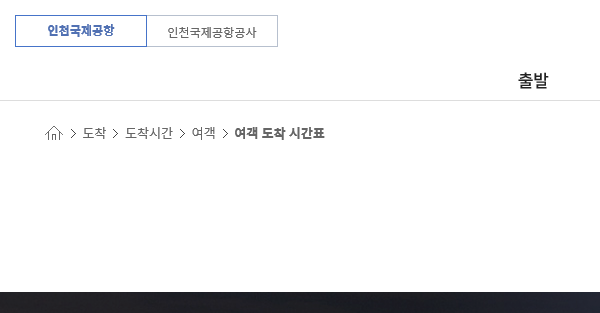
Task: ICNKK 수하물팀 Carousel 관리 시스템
Workflow: 도착시간표 다운로드

Step 1: 인천국제공항 | Attach Browser in window '인천국제공항 > 도착 > 도착시간 > 여객 > 여객 도착 시간표'

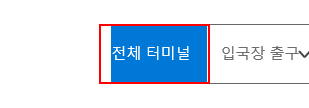
Step 2: select "T2" in the drop-down

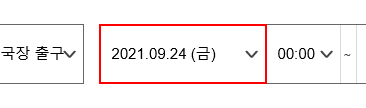
Step 3 [then]: select [lv_Next_Date] in the drop-down

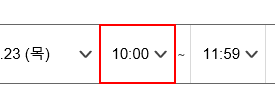
Step 4: select [in_From_Time] in the drop-down

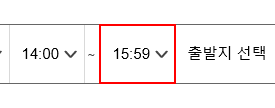
Step 5: select [in_To_Time] in the drop-down

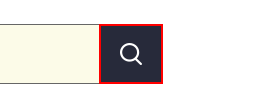
Step 6: click on the button

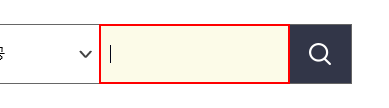
Step 7: click on the text box

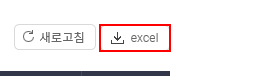
Step 8: click on the button

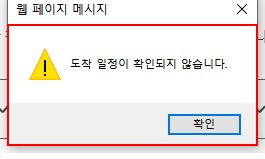
Step 9: find the dialog '웹 페이지 메시지' in window '웹 페이지 메시지' (iexplore.exe)

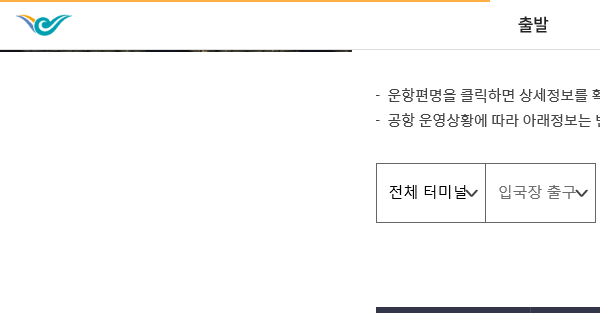
Step 10: 인천국제공항 사이트 종료 | Close Window
